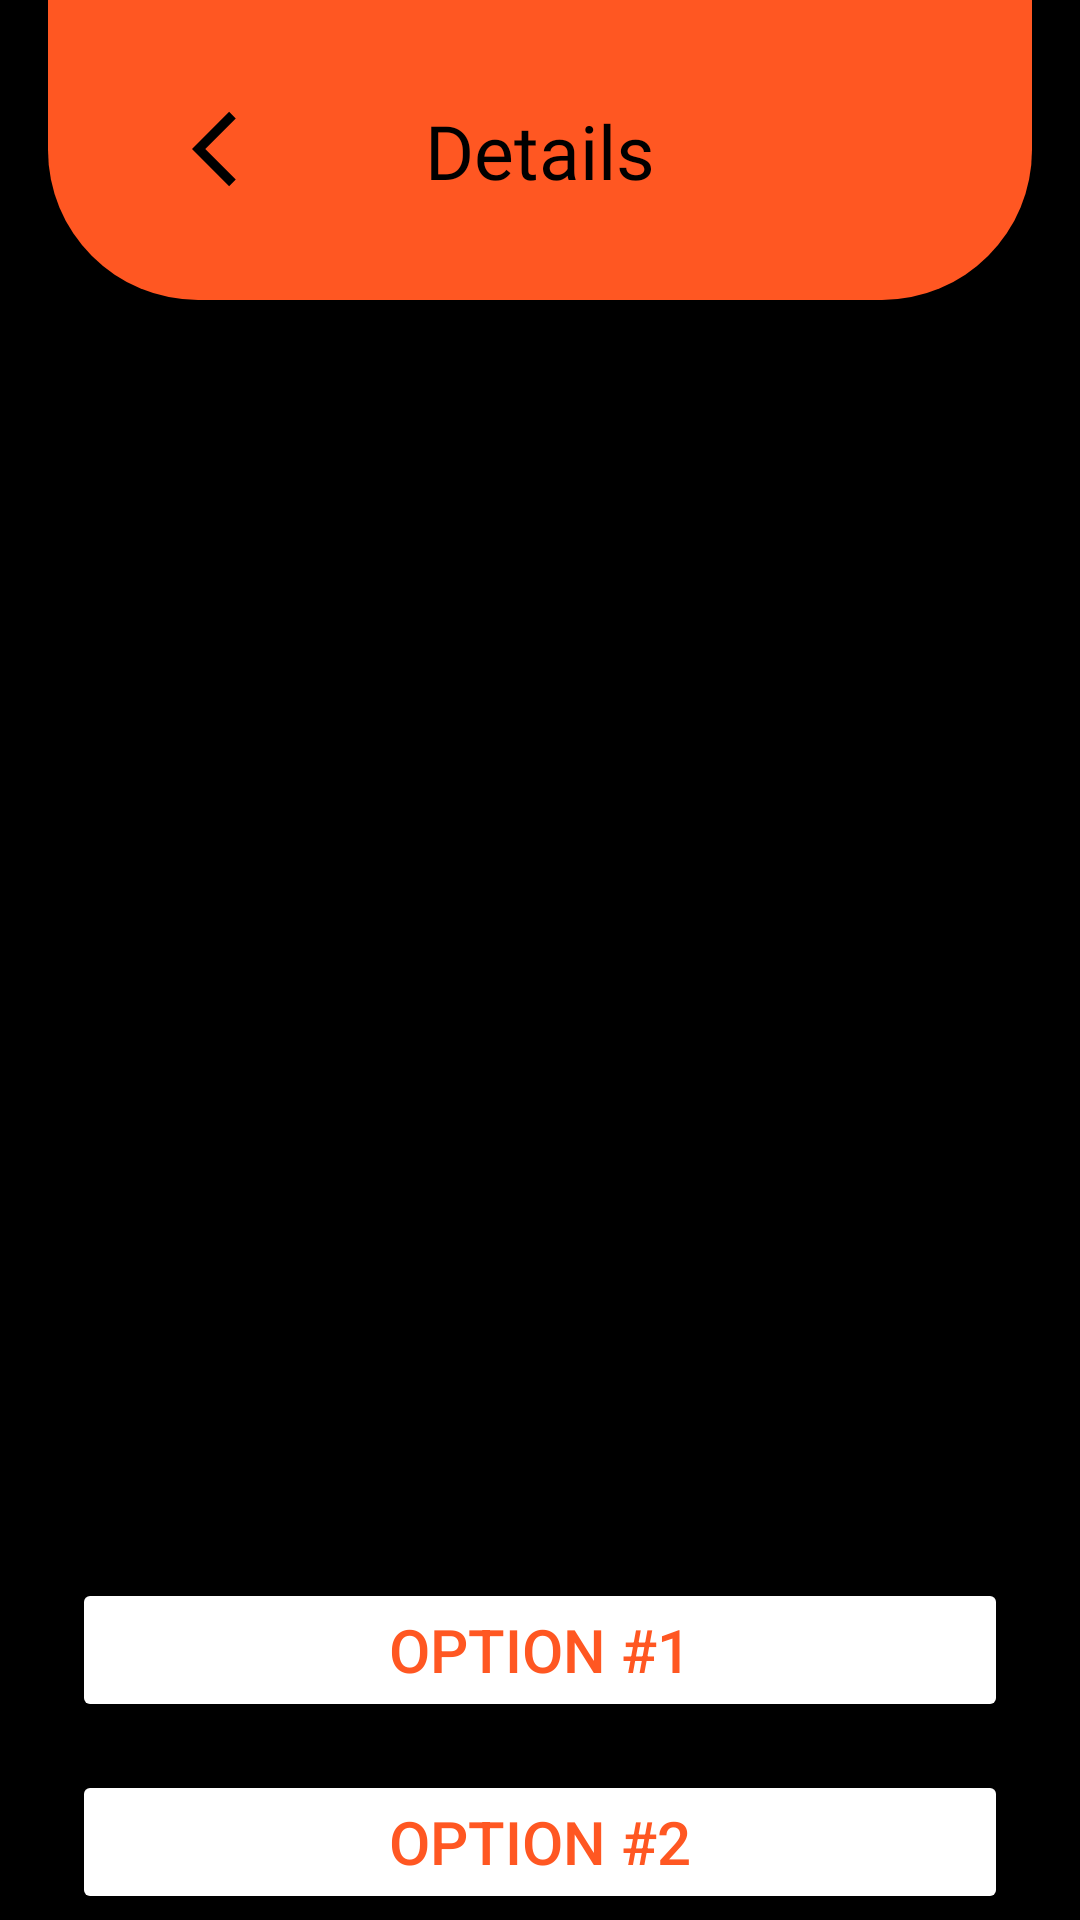

Layout XML and referenced resources for this Android screen:
<!-- AndroidManifest.xml: application theme Theme.FilmSpot -->
<!-- res/layout/fragment_details.xml -->
<?xml version="1.0" encoding="utf-8"?>
<layout xmlns:android="http://schemas.android.com/apk/res/android"
    xmlns:app="http://schemas.android.com/apk/res-auto"
    xmlns:tools="http://schemas.android.com/tools">

    <androidx.constraintlayout.widget.ConstraintLayout
        android:layout_width="match_parent"
        android:layout_height="match_parent"
        android:background="@color/black">

        <androidx.constraintlayout.widget.ConstraintLayout
            android:id="@+id/constraintLayout3"
            android:layout_width="0dp"
            android:layout_height="100dp"
            android:layout_marginStart="16dp"
            android:layout_marginEnd="16dp"
            android:background="@drawable/details_header"
            app:layout_constraintEnd_toEndOf="parent"
            app:layout_constraintHeight_percent="0.1"
            app:layout_constraintStart_toStartOf="parent"
            app:layout_constraintTop_toTopOf="parent">

            <ImageButton
                android:id="@+id/ibt_details_back"
                android:layout_width="0dp"
                android:layout_height="wrap_content"
                android:layout_marginStart="24dp"
                android:layout_marginEnd="24dp"
                android:background="@android:color/transparent"
                android:contentDescription=""
                android:padding="16dp"
                android:src="@drawable/details_icon_back"
                app:layout_constraintBottom_toBottomOf="parent"
                app:layout_constraintEnd_toStartOf="@+id/tv_details_pet_name"
                app:layout_constraintHorizontal_bias="0.0"
                app:layout_constraintStart_toStartOf="parent"
                app:layout_constraintTop_toTopOf="parent"
                app:layout_constraintVertical_bias="0.494" />


            <TextView
                android:id="@+id/tv_details_pet_name"
                android:layout_width="wrap_content"
                android:layout_height="wrap_content"
                android:fontFamily="@font/archivo_black"
                android:text="Details"
                android:textColor="@color/black"
                android:textSize="25sp"
                android:textStyle=""
                app:layout_constraintBottom_toBottomOf="parent"
                app:layout_constraintEnd_toEndOf="parent"
                app:layout_constraintStart_toStartOf="parent"
                app:layout_constraintTop_toTopOf="parent" />

        </androidx.constraintlayout.widget.ConstraintLayout>

        <ImageView
            android:id="@+id/imageView3"
            android:layout_width="225dp"
            android:layout_height="325dp"
            app:layout_constraintBottom_toBottomOf="parent"
            app:layout_constraintEnd_toEndOf="parent"
            app:layout_constraintStart_toStartOf="parent"
            app:layout_constraintTop_toTopOf="parent"
            app:layout_constraintVertical_bias="0.4"
            tools:src="@tools:sample/avatars" />

        <TextView
            android:id="@+id/textView4"
            android:layout_width="wrap_content"
            android:layout_height="wrap_content"
            android:layout_marginTop="24dp"
            android:fontFamily="@font/archivo_black"
            android:textAlignment="center"
            android:textAllCaps="true"
            android:textColor="@color/filmspot_background"
            android:textSize="20sp"
            android:textStyle="bold"
            app:layout_constraintEnd_toEndOf="parent"
            app:layout_constraintStart_toStartOf="parent"
            app:layout_constraintTop_toBottomOf="@+id/imageView3" />

        <Button
            android:id="@+id/button"
            android:layout_width="0dp"
            android:layout_height="wrap_content"
            android:layout_marginStart="24dp"
            android:layout_marginTop="24dp"
            android:layout_marginEnd="24dp"
            android:backgroundTint="@color/white"
            android:text="Option #1"
            android:textAlignment="center"
            android:textColor="@color/filmspot_background"
            android:textSize="20sp"
            app:layout_constraintEnd_toEndOf="parent"
            app:layout_constraintStart_toStartOf="parent"
            app:layout_constraintTop_toBottomOf="@+id/textView4" />

        <Button
            android:id="@+id/button2"
            android:layout_width="0dp"
            android:layout_height="wrap_content"
            android:layout_marginStart="24dp"
            android:layout_marginTop="16dp"
            android:layout_marginEnd="24dp"
            android:backgroundTint="@color/white"
            android:text="Option #2"
            android:textAlignment="center"
            android:textColor="@color/filmspot_background"
            android:textSize="20sp"
            app:layout_constraintEnd_toEndOf="parent"
            app:layout_constraintStart_toStartOf="parent"
            app:layout_constraintTop_toBottomOf="@+id/button" />


    </androidx.constraintlayout.widget.ConstraintLayout>

</layout>
<!-- resources referenced by this layout -->
<resources>
  <color name="black">#FF000000</color>
  <color name="filmspot_background">#FF5722</color>
  <color name="white">#FFFFFFFF</color>
  <!-- drawable details_header (drawable) -->
  <?xml version="1.0" encoding="utf-8"?>
  <shape xmlns:android="http://schemas.android.com/apk/res/android">
      <solid android:color="@color/filmspot_background" />
      <corners
          android:bottomLeftRadius="50dp"
          android:bottomRightRadius="50dp"
          android:topLeftRadius="0dp"
          android:topRightRadius="0dp" />
  </shape>
  <!-- drawable details_icon_back (drawable) -->
  <vector xmlns:android="http://schemas.android.com/apk/res/android"
      android:width="30dp"
      android:height="30dp"
      android:autoMirrored="true"
      android:tint="@color/black"
      android:viewportWidth="24"
      android:viewportHeight="24">
      <path
          android:fillColor="@color/black"
          android:pathData="M11.67,3.87L9.9,2.1 0,12l9.9,9.9 1.77,-1.77L3.54,12z" />
  </vector>
  <style name="Theme.FilmSpot" parent="Base.Theme.FilmSpot" />
  <style name="Base.Theme.FilmSpot" parent="Theme.Material3.DayNight.NoActionBar">
          
          
      </style>
</resources>
